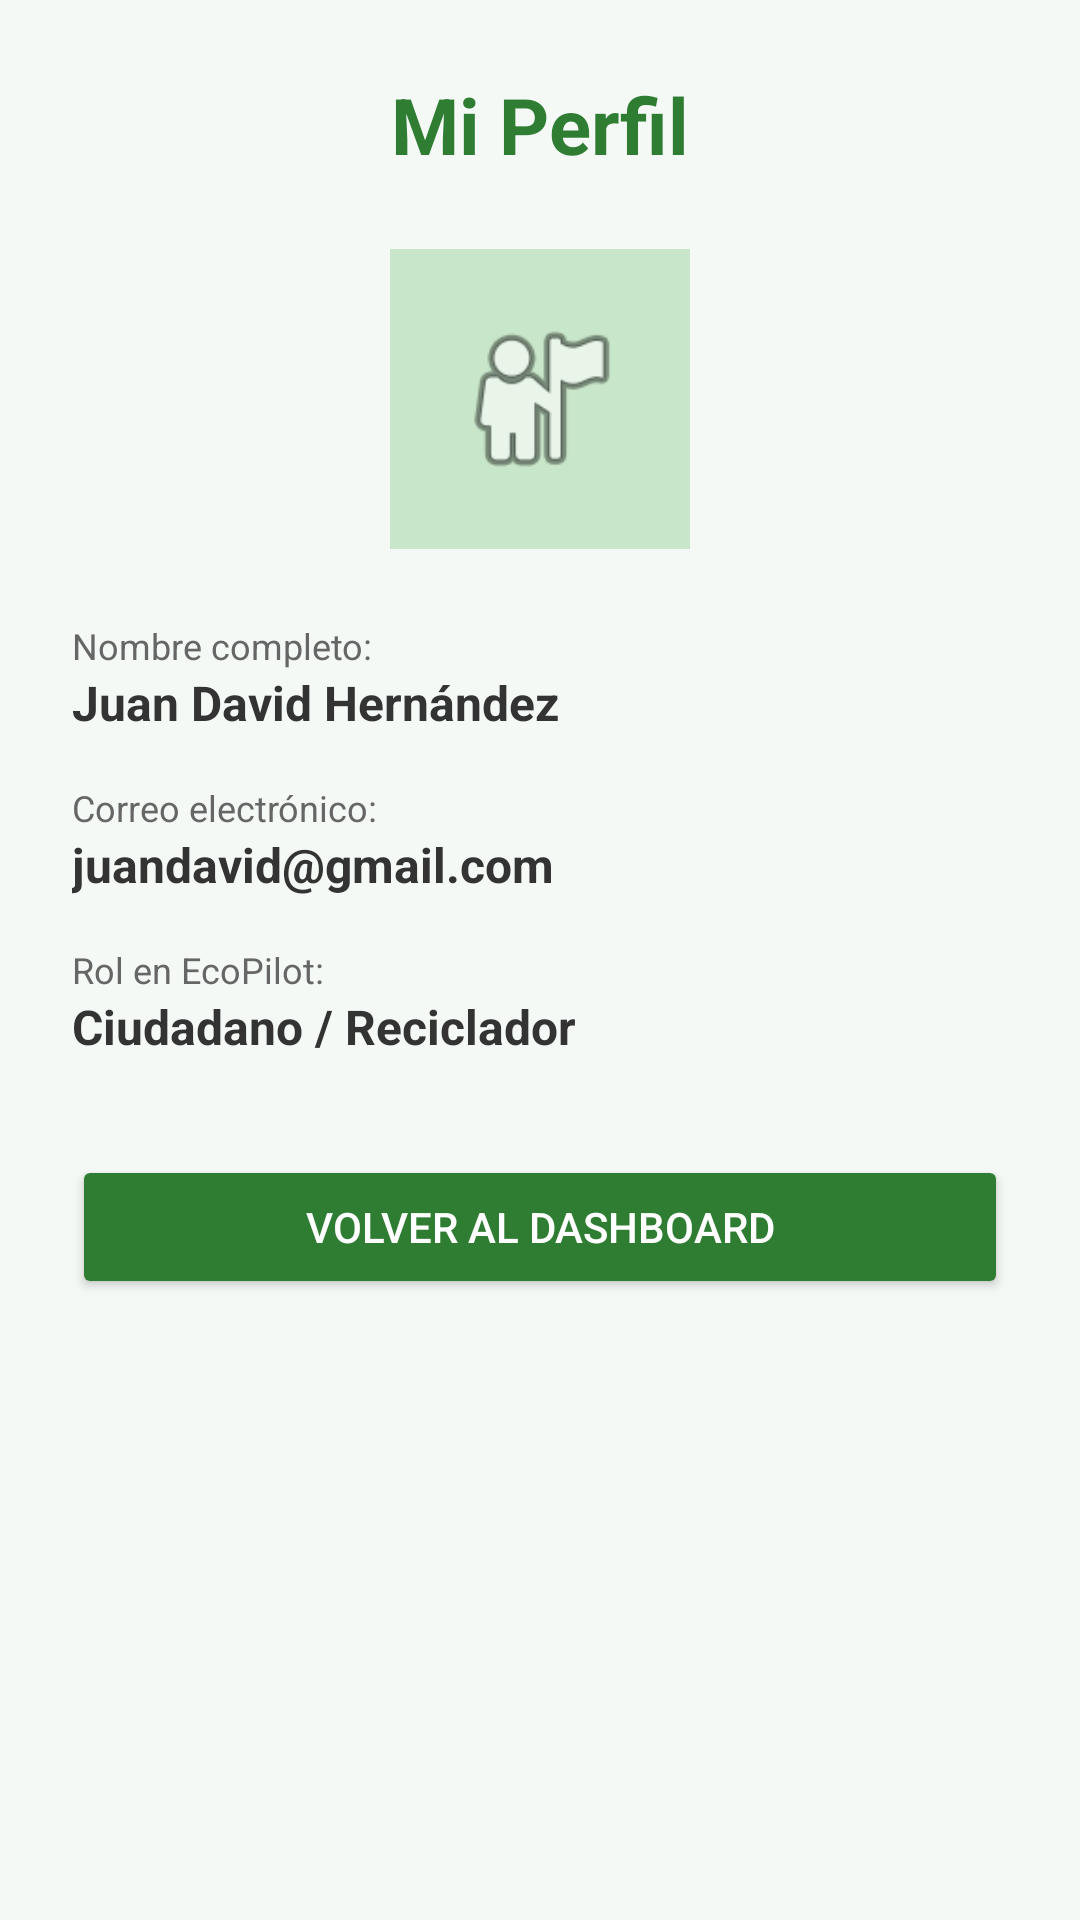

Write the Android layout XML for this screen, with the resource values it uses.
<!-- AndroidManifest.xml: application theme Theme.Ecopilot -->
<!-- res/layout/activity_profile.xml -->
<?xml version="1.0" encoding="utf-8"?>
<LinearLayout xmlns:android="http://schemas.android.com/apk/res/android"
    android:layout_width="match_parent"
    android:layout_height="match_parent"
    android:orientation="vertical"
    android:gravity="center_horizontal"
    android:padding="24dp"
    android:background="#F5F9F6">

    <TextView
        android:layout_width="wrap_content"
        android:layout_height="wrap_content"
        android:text="Mi Perfil"
        android:textSize="26sp"
        android:textStyle="bold"
        android:textColor="#2E7D32"
        android:layout_marginBottom="24dp"/>

    
    <ImageView
        android:layout_width="100dp"
        android:layout_height="100dp"
        android:src="@android:drawable/ic_menu_myplaces"
        android:background="#C8E6C9"
        android:padding="20dp"
        android:layout_marginBottom="24dp"/>

    
    <TextView
        android:layout_width="match_parent"
        android:layout_height="wrap_content"
        android:text="Nombre completo:"
        android:textColor="#666666"
        android:textSize="12sp"/>

    <TextView
        android:id="@+id/tvProfileName"
        android:layout_width="match_parent"
        android:layout_height="wrap_content"
        android:text="Juan David Hernández"
        android:textSize="16sp"
        android:textStyle="bold"
        android:textColor="#333333"
        android:layout_marginBottom="16dp"/>

    <TextView
        android:layout_width="match_parent"
        android:layout_height="wrap_content"
        android:text="Correo electrónico:"
        android:textColor="#666666"
        android:textSize="12sp"/>

    <TextView
        android:id="@+id/tvProfileEmail"
        android:layout_width="match_parent"
        android:layout_height="wrap_content"
        android:text="juandavid@gmail.com"
        android:textSize="16sp"
        android:textStyle="bold"
        android:textColor="#333333"
        android:layout_marginBottom="16dp"/>

    <TextView
        android:layout_width="match_parent"
        android:layout_height="wrap_content"
        android:text="Rol en EcoPilot:"
        android:textColor="#666666"
        android:textSize="12sp"/>

    <TextView
        android:id="@+id/tvProfileRole"
        android:layout_width="match_parent"
        android:layout_height="wrap_content"
        android:text="Ciudadano / Reciclador"
        android:textSize="16sp"
        android:textStyle="bold"
        android:textColor="#333333"
        android:layout_marginBottom="32dp"/>

    
    <Button
        android:id="@+id/btnBackProfile"
        android:layout_width="match_parent"
        android:layout_height="wrap_content"
        android:text="Volver al Dashboard"
        android:backgroundTint="#2E7D32"
        android:textColor="#FFFFFF"
        android:padding="12dp"/>

</LinearLayout>
<!-- resources referenced by this layout -->
<resources>
  <style name="Theme.Ecopilot" parent="Base.Theme.Ecopilot" />
  <style name="Base.Theme.Ecopilot" parent="Theme.Material3.DayNight.NoActionBar">
          
          
      </style>
</resources>
